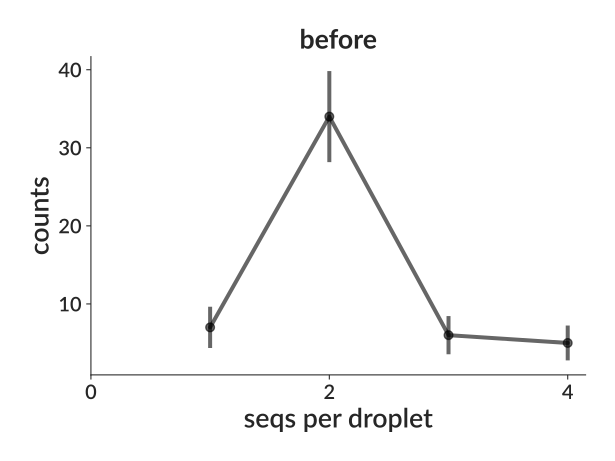

Values plotted in this chart, from the file beside it:
bin_low_edge, contents, binlabel, error
-0.5, 0.0, , 0.0
0.5, 7.0, , 2.646
1.5, 34.0, , 5.831
2.5, 6.0, , 2.449
3.5, 5.0, , 2.236
4.5, 0.0, , 0.0
